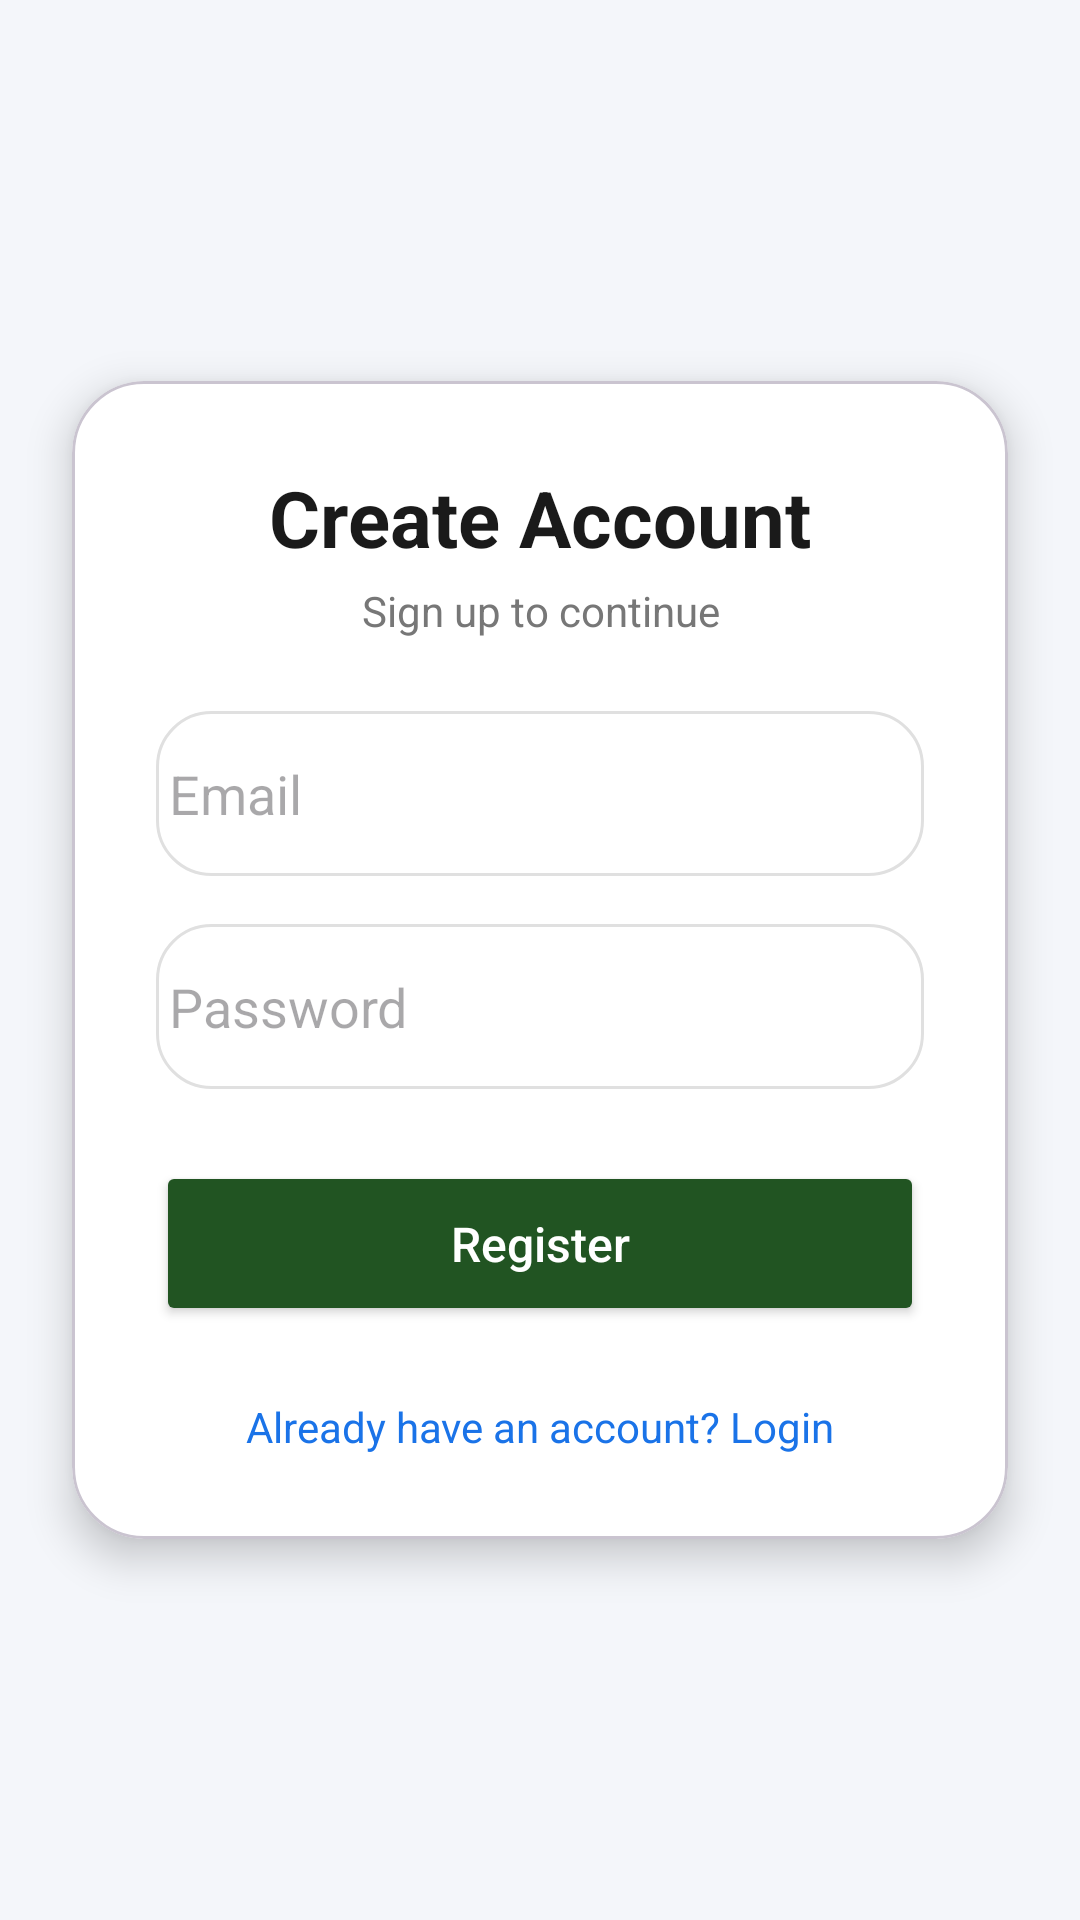

Layout XML and referenced resources for this Android screen:
<!-- AndroidManifest.xml: application theme Theme.MyApp -->
<!-- res/layout/activity_signup.xml -->
<?xml version="1.0" encoding="utf-8"?>
<androidx.constraintlayout.widget.ConstraintLayout
    xmlns:android="http://schemas.android.com/apk/res/android"
    xmlns:app="http://schemas.android.com/apk/res-auto"
    xmlns:tools="http://schemas.android.com/tools"
    android:id="@+id/emailPasswordLayout"
    android:layout_width="match_parent"
    android:layout_height="match_parent"
    android:background="#F4F6FA"
    tools:context=".EmailPasswordActivity">

    <com.google.android.material.card.MaterialCardView
        android:id="@+id/cardContainer"
        android:layout_width="0dp"
        android:layout_height="wrap_content"
        android:layout_margin="24dp"
        app:cardCornerRadius="24dp"
        app:cardElevation="8dp"
        app:cardBackgroundColor="#FFFFFF"
        app:layout_constraintTop_toTopOf="parent"
        app:layout_constraintBottom_toBottomOf="parent"
        app:layout_constraintStart_toStartOf="parent"
        app:layout_constraintEnd_toEndOf="parent">

        <LinearLayout
            android:layout_width="match_parent"
            android:layout_height="wrap_content"
            android:orientation="vertical"
            android:padding="28dp">

            
            <TextView
                android:layout_width="match_parent"
                android:layout_height="wrap_content"
                android:text="Create Account"
                android:textSize="26sp"
                android:textStyle="bold"
                android:textColor="#1A1A1A"
                android:gravity="center"/>

            <TextView
                android:layout_width="match_parent"
                android:layout_height="wrap_content"
                android:text="Sign up to continue"
                android:textSize="14sp"
                android:textColor="#777777"
                android:gravity="center"
                android:layout_marginTop="4dp"
                android:layout_marginBottom="24dp"/>

            
            <EditText
                android:id="@+id/etEmail"
                android:layout_width="match_parent"
                android:layout_height="55dp"
                android:hint=" Email"
                android:inputType="textEmailAddress"
                android:background="@drawable/rounded_edittext"
                android:layout_marginBottom="16dp"/>

            
            <EditText
                android:id="@+id/etPassword"
                android:layout_width="match_parent"
                android:layout_height="55dp"
                android:hint=" Password"
                android:inputType="textPassword"
                android:background="@drawable/rounded_edittext"
                android:layout_marginBottom="24dp"/>

            
            <Button
                android:id="@+id/btnRegister"
                android:layout_width="match_parent"
                android:layout_height="55dp"
                android:text="Register"
                android:textAllCaps="false"
                android:textSize="16sp"
                android:textColor="#FFFFFF"
                android:backgroundTint="@color/green"

                android:layout_marginBottom="16dp"/>

            
            <TextView
                android:id="@+id/tvLogin"
                android:layout_width="match_parent"
                android:layout_height="wrap_content"
                android:text="Already have an account? Login"
                android:textColor="#1A73E8"
                android:gravity="center"
                android:textSize="14sp"
                android:layout_marginTop="8dp"/>
        </LinearLayout>

    </com.google.android.material.card.MaterialCardView>

</androidx.constraintlayout.widget.ConstraintLayout>
<!-- resources referenced by this layout -->
<resources>
  <color name="green">#215422</color>
  <!-- drawable rounded_edittext (drawable) -->
  <?xml version="1.0" encoding="utf-8"?>
  <shape xmlns:android="http://schemas.android.com/apk/res/android"
      android:shape="rectangle">
  
      <solid android:color="#FFFFFF"/>
  
      <corners android:radius="18dp"/>
  
      <stroke
          android:width="1dp"
          android:color="#E0E0E0"/>
  
  </shape>
  <style name="Theme.MyApp" parent="Base.Theme.MyApp" />
  <style name="Base.Theme.MyApp" parent="Theme.Material3.DayNight.NoActionBar">
  
      </style>
</resources>
